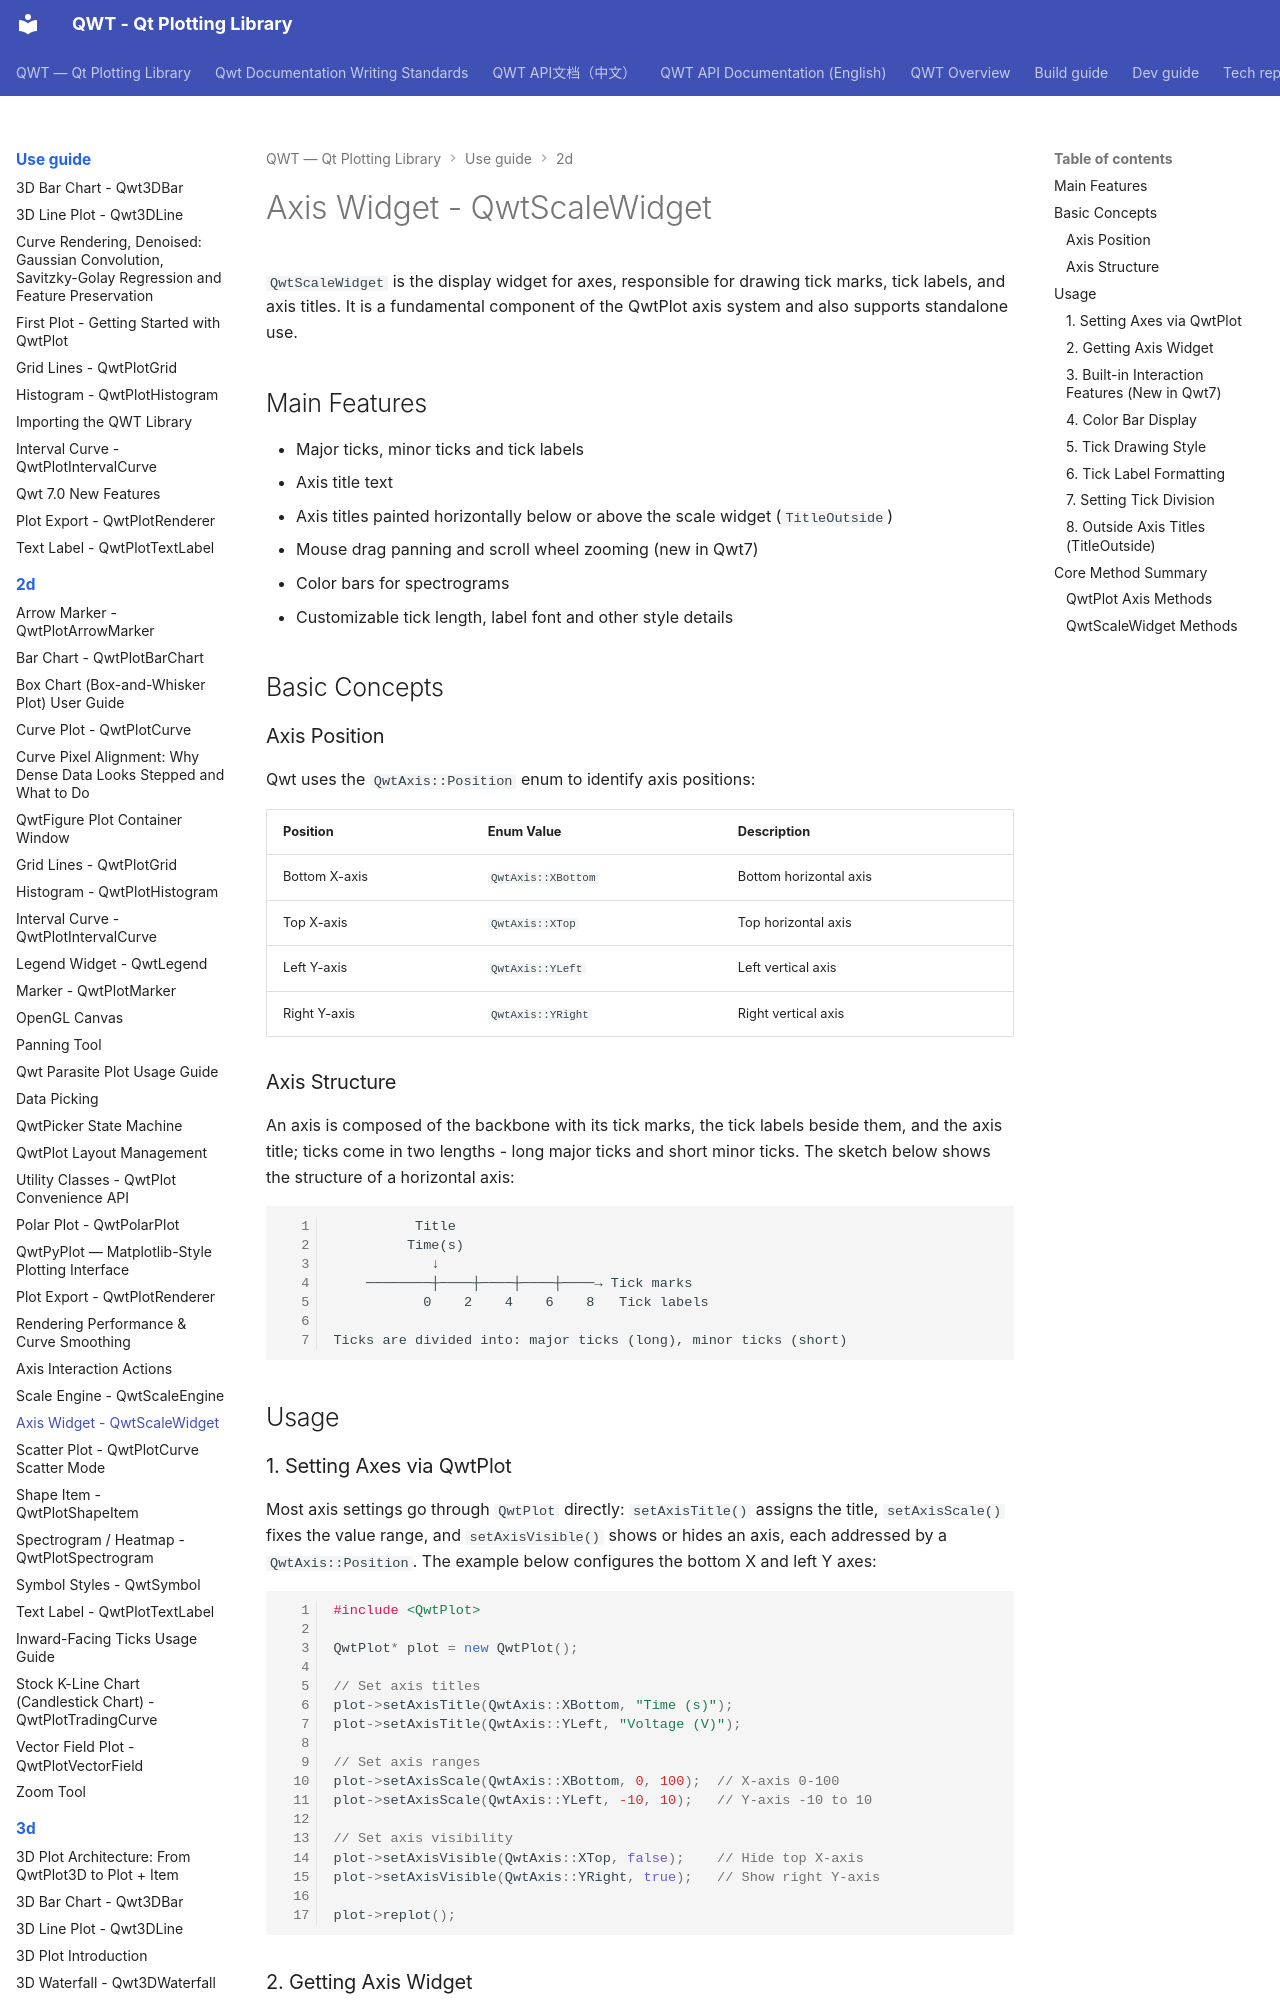

repository: czyt1988/QWT · page: use-guide/2d/scale-widget/index.html · generator: mkdocs

# Axis Widget - QwtScaleWidget

`QwtScaleWidget` is the display widget for axes, responsible for drawing tick marks, tick labels, and axis titles. It is a fundamental component of the QwtPlot axis system and also supports standalone use.

## Main Features

- Major ticks, minor ticks and tick labels
- Axis title text
- Axis titles painted horizontally below or above the scale widget (`TitleOutside`)
- Mouse drag panning and scroll wheel zooming (new in Qwt7)
- Color bars for spectrograms
- Customizable tick length, label font and other style details

## Basic Concepts

### Axis Position

Qwt uses the `QwtAxis::Position` enum to identify axis positions:

| Position | Enum Value | Description |
|------|--------|------|
| Bottom X-axis | `QwtAxis::XBottom` | Bottom horizontal axis |
| Top X-axis | `QwtAxis::XTop` | Top horizontal axis |
| Left Y-axis | `QwtAxis::YLeft` | Left vertical axis |
| Right Y-axis | `QwtAxis::YRight` | Right vertical axis |

### Axis Structure

An axis is composed of the backbone with its tick marks, the tick labels beside them, and the axis title; ticks come in two lengths - long major ticks and short minor ticks. The sketch below shows the structure of a horizontal axis:

```text
          Title
         Time(s)
            ↓
    ────────┼────┼────┼────┼────→ Tick marks
           0    2    4    6    8   Tick labels

Ticks are divided into: major ticks (long), minor ticks (short)
```

## Usage

### 1. Setting Axes via QwtPlot

Most axis settings go through `QwtPlot` directly: `setAxisTitle()` assigns the title, `setAxisScale()` fixes the value range, and `setAxisVisible()` shows or hides an axis, each addressed by a `QwtAxis::Position`. The example below configures the bottom X and left Y axes:

```cpp
#include <QwtPlot>

QwtPlot* plot = new QwtPlot();

// Set axis titles
plot->setAxisTitle(QwtAxis::XBottom, "Time (s)");
plot->setAxisTitle(QwtAxis::YLeft, "Voltage (V)");

// Set axis ranges
plot->setAxisScale(QwtAxis::XBottom, 0, 100);  // X-axis 0-100
plot->setAxisScale(QwtAxis::YLeft, -10, 10);   // Y-axis -10 to 10

// Set axis visibility
plot->setAxisVisible(QwtAxis::XTop, false);    // Hide top X-axis
plot->setAxisVisible(QwtAxis::YRight, true);   // Show right Y-axis

plot->replot();
```
